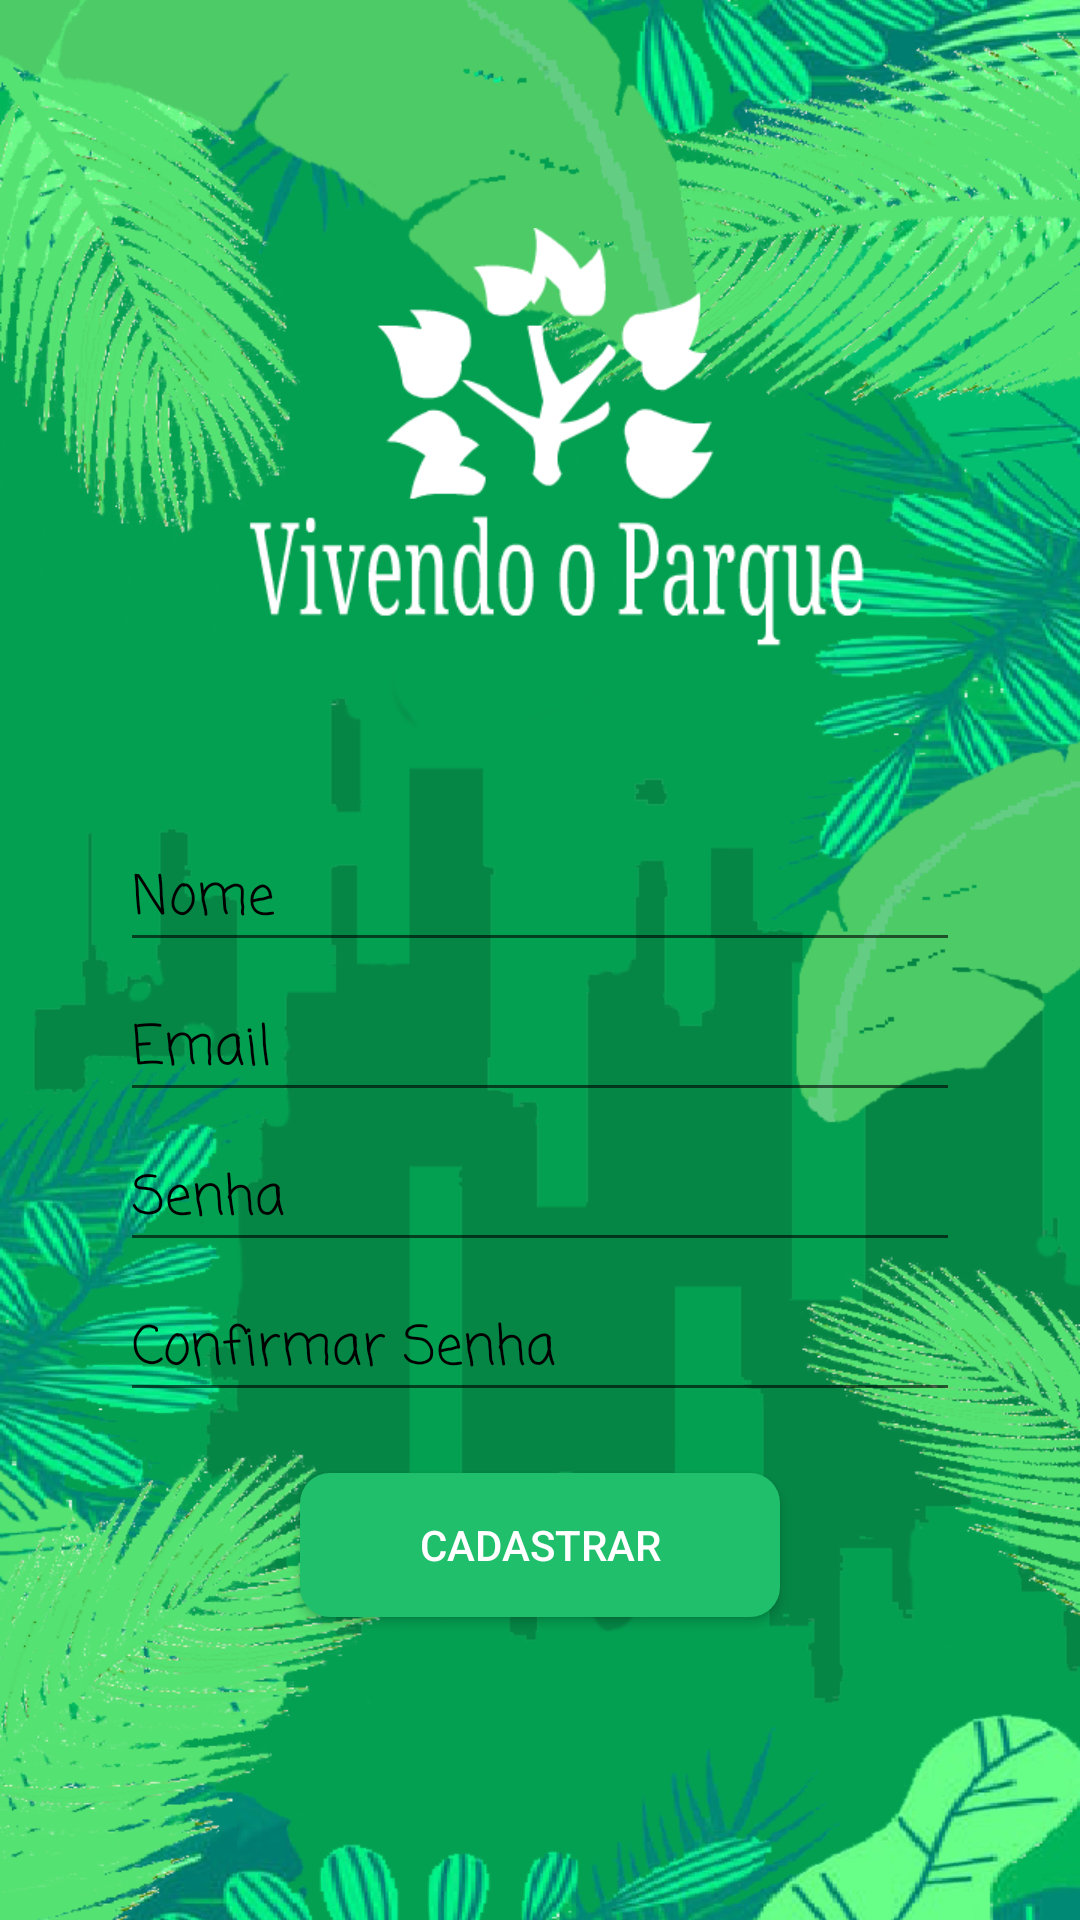

Produce the Android XML layout that renders to this screen, including the resource entries it uses.
<!-- AndroidManifest.xml: application theme AppTheme -->
<!-- res/layout/activity_registro.xml -->
<?xml version="1.0" encoding="utf-8"?>
<LinearLayout xmlns:android="http://schemas.android.com/apk/res/android"
    xmlns:app="http://schemas.android.com/apk/res-auto"
    xmlns:tools="http://schemas.android.com/tools"
    android:layout_width="match_parent"
    android:layout_height="match_parent"
    android:orientation="vertical"
    tools:context=".Registro"
    android:background="@drawable/app_log">

    <androidx.appcompat.widget.Toolbar
        android:id="@+id/toolbar"
        android:layout_width="match_parent"
        android:layout_height="wrap_content"
        app:theme="@style/ToolbarColoredBackArrow"
        app:titleTextColor="@android:color/transparent"
        android:background="@android:color/transparent"/>
    <ScrollView
        android:layout_width="match_parent"
        android:layout_height="match_parent">
        <LinearLayout
            android:layout_width="match_parent"
            android:layout_height="wrap_content"
            android:orientation="vertical">

            <ImageView
                android:layout_width="match_parent"
                android:layout_height="150dp"
                android:src="@drawable/logo_branca"
                android:layout_marginTop="20dp"/>

            <FrameLayout
                android:layout_width="match_parent"
                android:layout_height="wrap_content"
                android:background="@drawable/container"
                android:layout_marginLeft="20dp"
                android:layout_marginRight="20dp"
                android:layout_marginTop="20dp"
                >
                <EditText
                    android:id="@+id/nome"
                    android:layout_width="match_parent"
                    android:layout_height="wrap_content"
                    android:layout_marginTop="30dp"
                    android:layout_marginLeft="20dp"
                    android:layout_marginRight="20dp"
                    android:hint="Nome"
                    android:fontFamily="casual"
                    android:textColor="#000"
                    android:textColorHint="#000"/>

                <EditText
                    android:id="@+id/email"
                    android:layout_width="match_parent"
                    android:layout_height="wrap_content"
                    android:layout_marginTop="80dp"
                    android:layout_marginLeft="20dp"
                    android:layout_marginRight="20dp"
                    android:hint="Email"
                    android:fontFamily="casual"
                    android:inputType="textEmailAddress"
                    android:textColor="#000"
                    android:textColorHint="#000"/>

                <EditText
                    android:id="@+id/senha"
                    android:layout_width="match_parent"
                    android:layout_height="wrap_content"
                    android:layout_marginTop="130dp"
                    android:layout_marginLeft="20dp"
                    android:layout_marginRight="20dp"
                    android:hint="Senha"
                    android:inputType="textPassword"
                    android:fontFamily="casual"
                    android:textColor="#000"
                    android:textColorHint="#000"/>
                <EditText
                    android:id="@+id/confirmar_senha"
                    android:layout_width="match_parent"
                    android:layout_height="wrap_content"
                    android:layout_marginTop="180dp"
                    android:layout_marginLeft="20dp"
                    android:layout_marginRight="20dp"
                    android:hint="Confirmar Senha"
                    android:fontFamily="casual"
                    android:inputType="textPassword"
                    android:textColor="#000"
                    android:textColorHint="#000"
                    android:layout_marginBottom="50dp"/>
            </FrameLayout>

            <Button
                android:id="@+id/cadastrar"
                android:layout_width="match_parent"
                android:layout_height="wrap_content"
                android:text="Cadastrar"
                android:layout_marginTop="-30dp"
                android:layout_marginLeft="100dp"
                android:layout_marginRight="100dp"
                android:layout_marginBottom="30dp"
                android:background="@drawable/btn_style"
                android:textColor="#fff"
                />

        </LinearLayout>
    </ScrollView>
</LinearLayout>
<!-- resources referenced by this layout -->
<resources>
  <!-- drawable app_log: png bitmap (drawable, 446465 bytes) -->
  <!-- drawable btn_style (drawable) -->
  <shape
      xmlns:android="http://schemas.android.com/apk/res/android"
      android:shape="rectangle">
      <corners
          android:radius="10dp"
          />
      <solid
          android:color="#20bf6b"
          />
  </shape>
  <!-- drawable logo_branca: png bitmap (drawable, 10923 bytes) -->
  <style name="ToolbarColoredBackArrow" parent="AppTheme">
          <item name="android:textColorSecondary">@color/colorPrimary</item>
      </style>
  <style name="AppTheme" parent="Theme.AppCompat.Light.NoActionBar">
          
          <item name="colorPrimary">@color/colorPrimary</item>
          <item name="colorPrimaryDark">@color/colorPrimaryDark</item>
          <item name="colorAccent">@color/colorAccent</item>
      </style>
  <!-- not gathered from this repository: default colours our renderer supplied (Android Studio template values) -->
  <color name="colorPrimary">#FF6200EE</color>
  <color name="colorPrimaryDark">#FF3700B3</color>
  <color name="colorAccent">#FF03DAC5</color>
</resources>
